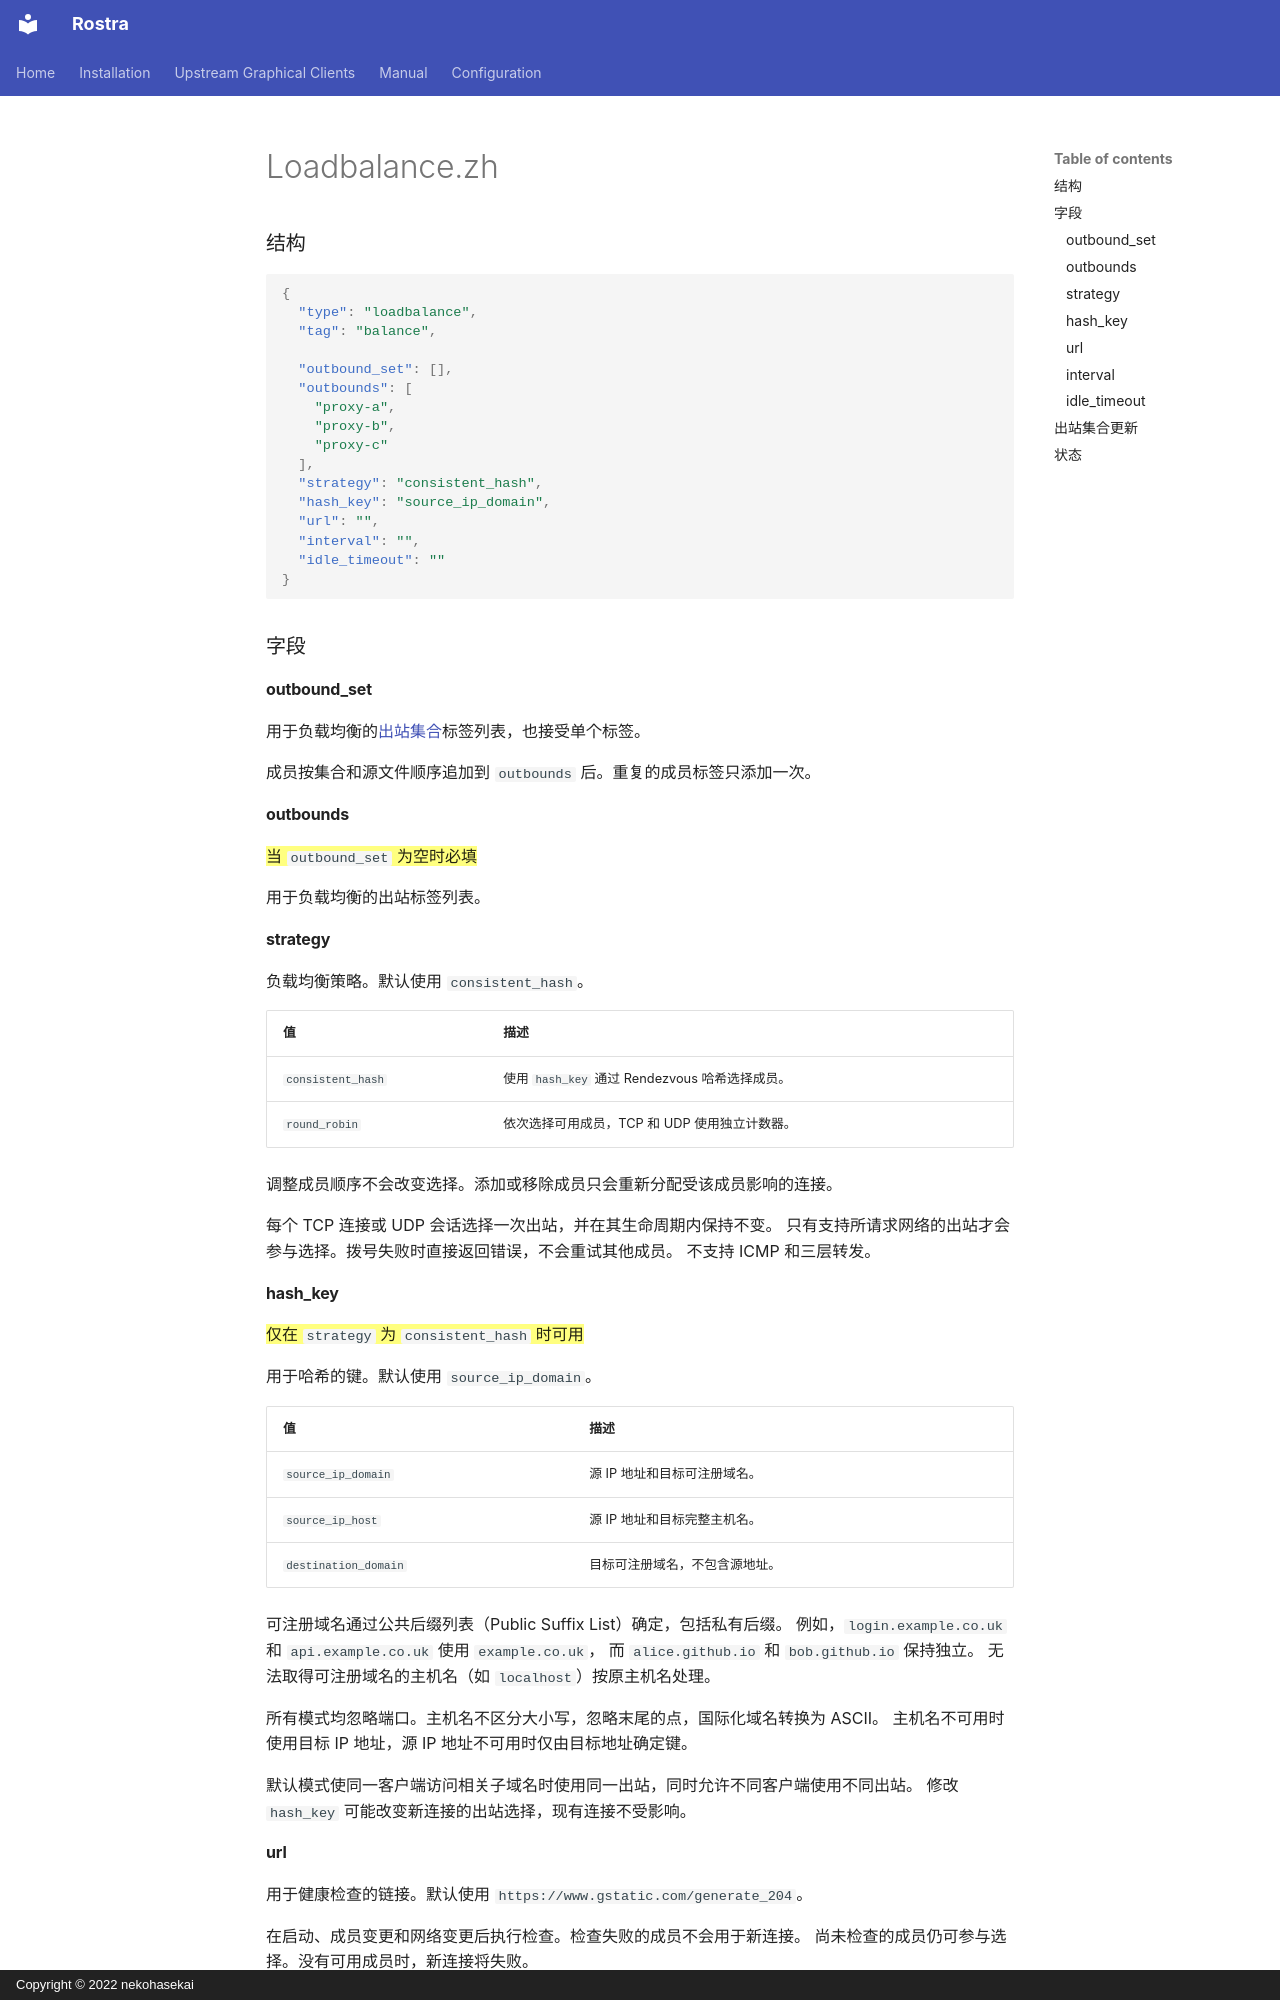

repository: CyberVacation/sing-box · page: configuration/outbound/loadbalance.zh/index.html · generator: mkdocs · copyright: Copyright © 2022 nekohasekai

### 结构

```json
{
  "type": "loadbalance",
  "tag": "balance",

  "outbound_set": [],
  "outbounds": [
    "proxy-a",
    "proxy-b",
    "proxy-c"
  ],
  "strategy": "consistent_hash",
  "hash_key": "source_ip_domain",
  "url": "",
  "interval": "",
  "idle_timeout": ""
}
```

### 字段

#### outbound_set

用于负载均衡的[出站集合](/zh/configuration/outbound-set/)标签列表，也接受单个标签。

成员按集合和源文件顺序追加到 `outbounds` 后。重复的成员标签只添加一次。

#### outbounds

==当 `outbound_set` 为空时必填==

用于负载均衡的出站标签列表。

#### strategy

负载均衡策略。默认使用 `consistent_hash`。

| 值                | 描述                                                        |
|-------------------|-------------------------------------------------------------|
| `consistent_hash` | 使用 `hash_key` 通过 Rendezvous 哈希选择成员。 |
| `round_robin`     | 依次选择可用成员，TCP 和 UDP 使用独立计数器。                 |

调整成员顺序不会改变选择。添加或移除成员只会重新分配受该成员影响的连接。

每个 TCP 连接或 UDP 会话选择一次出站，并在其生命周期内保持不变。
只有支持所请求网络的出站才会参与选择。拨号失败时直接返回错误，不会重试其他成员。
不支持 ICMP 和三层转发。

#### hash_key

==仅在 `strategy` 为 `consistent_hash` 时可用==

用于哈希的键。默认使用 `source_ip_domain`。

| 值                   | 描述                             |
|----------------------|----------------------------------|
| `source_ip_domain`   | 源 IP 地址和目标可注册域名。      |
| `source_ip_host`     | 源 IP 地址和目标完整主机名。      |
| `destination_domain` | 目标可注册域名，不包含源地址。    |

可注册域名通过公共后缀列表（Public Suffix List）确定，包括私有后缀。
例如，`login.example.co.uk` 和 `api.example.co.uk` 使用 `example.co.uk`，
而 `alice.github.io` 和 `bob.github.io` 保持独立。
无法取得可注册域名的主机名（如 `localhost`）按原主机名处理。

所有模式均忽略端口。主机名不区分大小写，忽略末尾的点，国际化域名转换为 ASCII。
主机名不可用时使用目标 IP 地址，源 IP 地址不可用时仅由目标地址确定键。

默认模式使同一客户端访问相关子域名时使用同一出站，同时允许不同客户端使用不同出站。
修改 `hash_key` 可能改变新连接的出站选择，现有连接不受影响。
